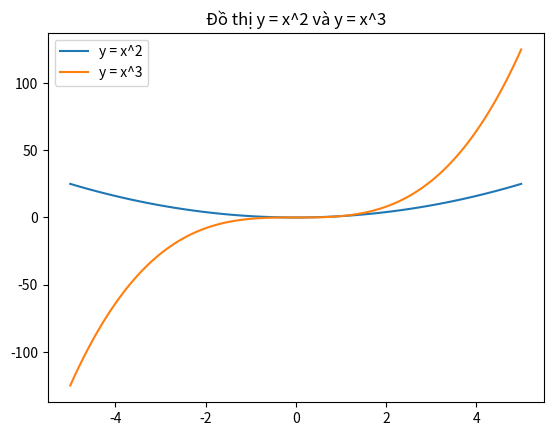

Python code for this plot:
import numpy as np
import matplotlib.pyplot as plt

x = np.linspace(-5, 5, 100)

y1 = x**2
y2 = x**3

plt.plot(x, y1, label="y = x^2")
plt.plot(x, y2, label="y = x^3")

plt.legend()
plt.title("Đồ thị y = x^2 và y = x^3")

# Hiển thị
plt.show()
